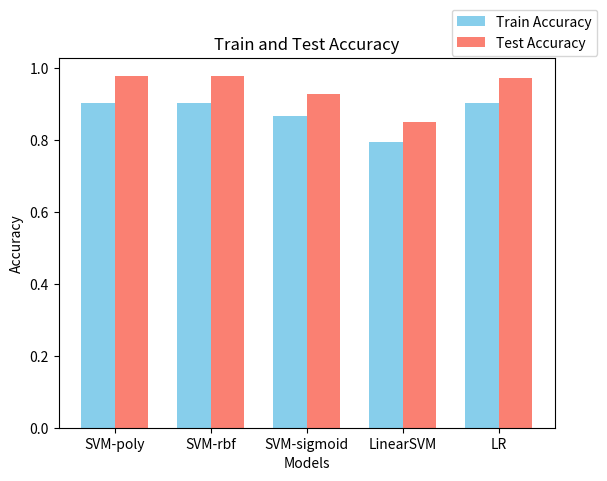
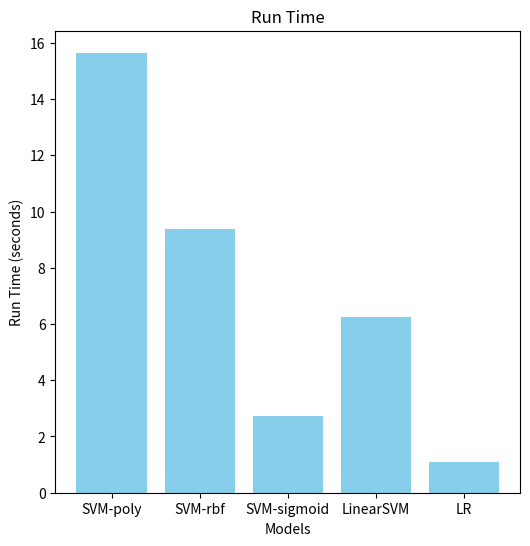
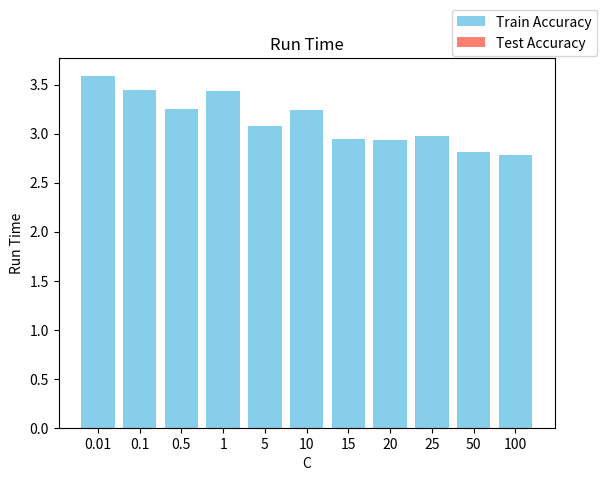

The matplotlib source for these figures, in order:
import matplotlib.pyplot as plt
import numpy as np

"""
比较 SVM, LinearSVM, LR 的 accuracy
"""
label = ['SVM-poly', 'SVM-rbf', 'SVM-sigmoid', 'LinearSVM', 'LR']
train_acc = [0.9027, 0.9022, 0.8650, 0.7927, 0.9021]
test_acc = [0.9774, 0.9782, 0.9267, 0.8506, 0.9732]

x = np.arange(len(label))
width = 0.35

fig, ax = plt.subplots()
bars1 = ax.bar(x - width / 2, train_acc, width, label='Train Accuracy', color='skyblue')
bars2 = ax.bar(x + width / 2, test_acc, width, label='Test Accuracy', color='salmon')

ax.set_xlabel('Models')
ax.set_ylabel('Accuracy')
ax.set_title('Train and Test Accuracy')
ax.set_xticks(x)
ax.set_xticklabels(label)
ax.legend(loc='upper right', bbox_to_anchor=(1.1, 1.15))

plt.show()

"""
比较 SVM, LinearSVM, LR 的 运行时间
"""

label = ['SVM-poly', 'SVM-rbf', 'SVM-sigmoid', 'LinearSVM', 'LR']
run_time = [15.65, 9.38, 2.72, 6.24, 1.11]

plt.figure(figsize=(6, 6))
plt.bar(label, run_time, color='skyblue')

plt.xlabel('Models')
plt.ylabel('Run Time (seconds)')
plt.title('Run Time')

plt.show()

"""
比较 SVM sigmoid 不同正则化参数的差异
"""

C = [0.01, 0.1, 0.5, 1, 5, 10, 15, 20, 25, 50, 100]
train_acc = [0.9020, 0.9020, 0.9020, 0.9022, 0.8817, 0.8760, 0.8689, 0.8649, 0.8619, 0.8511, 0.8434]
test_acc = [0.9784, 0.9784, 0.9778, 0.9766, 0.9470, 0.9387, 0.9308, 0.9267, 0.9239, 0.9110, 0.9023]
run_time = [3.59, 3.44, 3.25, 3.43, 3.076, 3.239, 2.94, 2.93, 2.98, 2.81, 2.78]

x = np.arange(len(C))
width = 0.35

fig, ax = plt.subplots()
bars1 = ax.bar(x - width / 2, train_acc, width, label='Train Accuracy', color='skyblue')
bars2 = ax.bar(x + width / 2, test_acc, width, label='Test Accuracy', color='salmon')

ax.set_xlabel('C')
ax.set_ylabel('Accuracy')
ax.set_title('Train and Test Accuracy')
ax.set_xticks(x)
ax.set_xticklabels(C)
ax.legend(loc='upper right', bbox_to_anchor=(1.1, 1.15))

plt.show()


plt.bar(range(len(C)), run_time, color='skyblue')

plt.xlabel('C')  # 设置x轴标签
plt.ylabel('Run Time')  # 设置y轴标签
plt.title('Run Time')  # 设置标题

plt.xticks(range(len(C)), C)  # 设置x轴刻度和标签，确保均匀分布

plt.show()  # 显示图形
